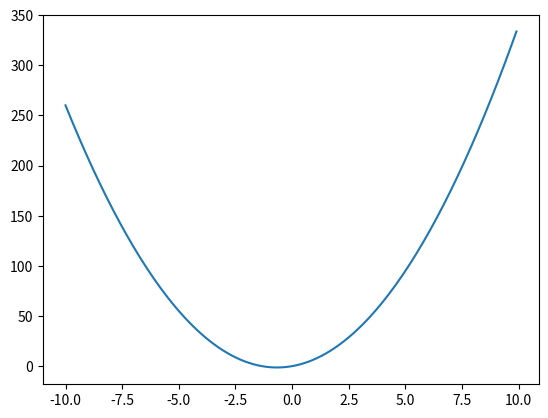

The script that saved this image:
# -*- coding: utf-8 -*-
"""
Created on Fri May 28 23:49:31 2021

[redacted]
"""

import numpy as np
import matplotlib.pyplot as plt
def f(x,a,b,c):
    return a*x**2+b*x*c
xlist=np.linspace(-10,10,num=1000)
xlist=np.arange(-10,10,.1)
ylist=f(xlist,3,1,4)
plt.figure(num=0,dpi=130)
plt.plot(xlist,ylist)